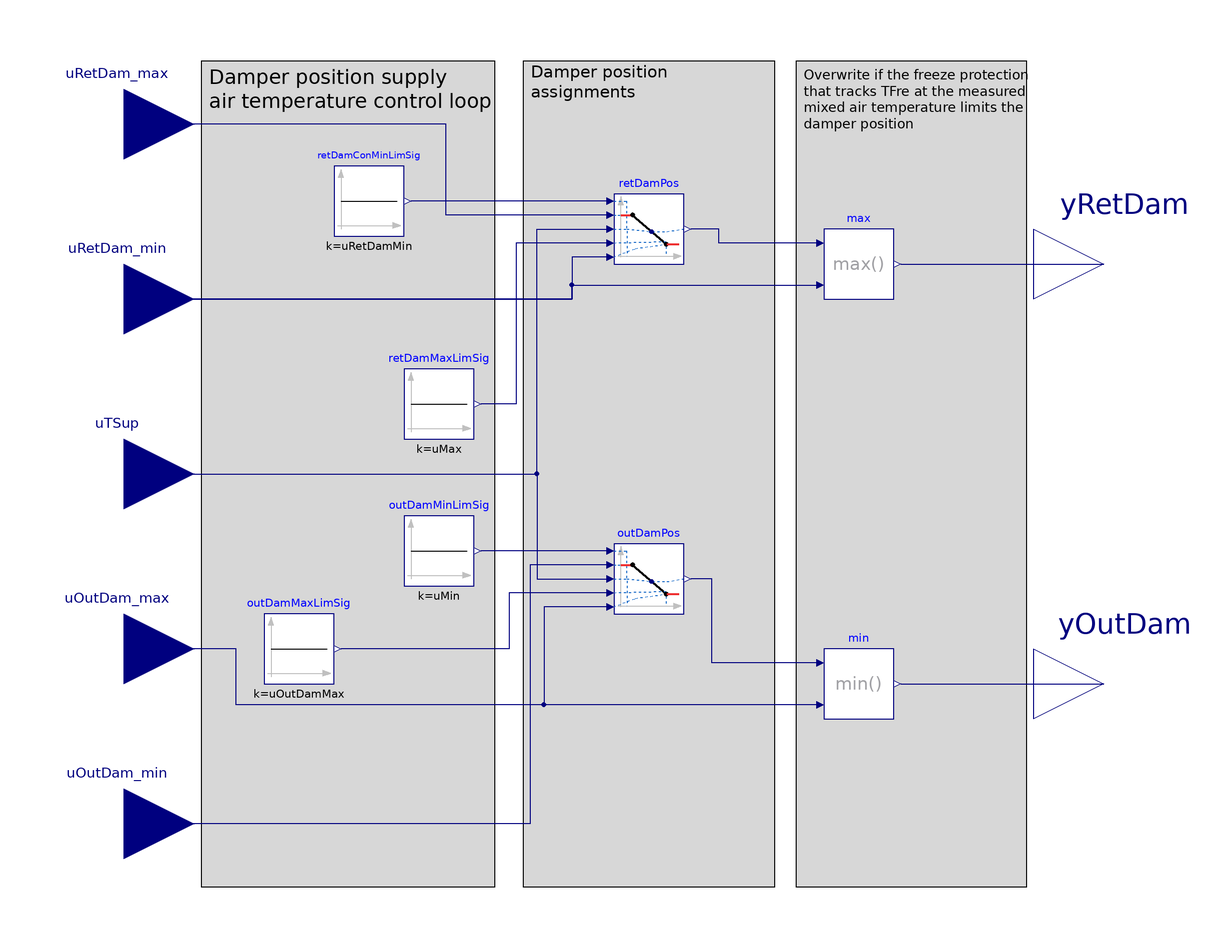

The Modelica model whose source follows is shown above as a component diagram (icons at their Placement, wires along their Line points).

block Reliefs
  "Modulates dampers of economizer in buildings using relief damper or fan to control the pressure"

  parameter Real uMin(
    final max=0,
    final unit="1")=-0.25
    "Lower limit of controller input when outdoor damper opens (see diagram)"
    annotation (__cdl(ValueInReference=false),
                Dialog(tab="Commissioning", group="Controller"));
  parameter Real uMax(
    final min=0,
    final unit="1")=+0.25
    "Upper limit of controller input when return damper is closed (see diagram)"
    annotation (__cdl(ValueInReference=false),
                Dialog(tab="Commissioning", group="Controller"));
  parameter Real uOutDamMax(
    final min=-1,
    final max=1,
    final unit="1") = (uMin + uMax)/2
    "Maximum loop signal for the OA damper to be fully open"
    annotation (__cdl(ValueInReference=false),
                Dialog(tab="Commissioning", group="Controller"));
  parameter Real uRetDamMin(
    final min=-1,
    final max=1,
    final unit="1") = (uMin + uMax)/2
    "Minimum loop signal for the RA damper to be fully open"
    annotation (__cdl(ValueInReference=false),
                Dialog(tab="Commissioning", group="Controller"));

  BuildingsLite.Controls.OBC.CDL.Interfaces.RealInput uTSup(final unit="1")
    "Signal for supply air temperature control (T Sup Control Loop Signal in diagram)"
    annotation (Placement(transformation(extent={{-160,-20},{-120,20}}),
        iconTransformation(extent={{-140,-20},{-100,20}})));
  BuildingsLite.Controls.OBC.CDL.Interfaces.RealInput uOutDam_min(
    final min=0,
    final max=1,
    final unit="1")
    "Minimum economizer damper position limit as returned by the damper position limits  sequence"
    annotation (Placement(transformation(extent={{-160,-120},{-120,-80}}),
        iconTransformation(extent={{-140,-110},{-100,-70}})));
  BuildingsLite.Controls.OBC.CDL.Interfaces.RealInput uOutDam_max(
    final min=0,
    final max=1,
    final unit="1") "Maximum economizer damper position limit as returned by the economizer enable-disable sequence.
    If the economizer is disabled, this value equals uOutDam_min"
    annotation (Placement(transformation(extent={{-160,-70},{-120,-30}}),
        iconTransformation(extent={{-140,-70},{-100,-30}})));
  BuildingsLite.Controls.OBC.CDL.Interfaces.RealInput uRetDam_min(
    final min=0,
    final max=1,
    final unit="1")
    "Minimum return air damper position limit as returned by the economizer enable-disable sequence"
    annotation (Placement(transformation(extent={{-160,30},{-120,70}}),
        iconTransformation(extent={{-140,30},{-100,70}})));
  BuildingsLite.Controls.OBC.CDL.Interfaces.RealInput uRetDam_max(
    final min=0,
    final max=1,
    final unit="1")
    "Maximum return air damper position limit as returned by the economizer enable-disable sequence"
    annotation (Placement(transformation(extent={{-160,80},{-120,120}}),
        iconTransformation(extent={{-140,70},{-100,110}})));
  BuildingsLite.Controls.OBC.CDL.Interfaces.RealOutput yOutDam(
    final min=0,
    final max=1,
    final unit="1")
    "Economizer damper commanded position"
    annotation (Placement(transformation(extent={{120,-80},{160,-40}}),
        iconTransformation(extent={{100,-80},{140,-40}})));
  BuildingsLite.Controls.OBC.CDL.Interfaces.RealOutput yRetDam(
    final min=0,
    final max=1,
    final unit="1")
    "Return air damper commanded position"
    annotation (Placement(transformation(extent={{120,40},{160,80}}),
        iconTransformation(extent={{100,40},{140,80}})));

protected
  BuildingsLite.Controls.OBC.CDL.Reals.Sources.Constant outDamMinLimSig(
    final k=uMin) "Minimal control loop signal for the outdoor air damper"
    annotation (Placement(transformation(extent={{-60,-32},{-40,-12}})));
  BuildingsLite.Controls.OBC.CDL.Reals.Sources.Constant outDamMaxLimSig(
    final k=uOutDamMax) "Maximum control loop signal for the outdoor air damper"
    annotation (Placement(transformation(extent={{-100,-60},{-80,-40}})));
  BuildingsLite.Controls.OBC.CDL.Reals.Sources.Constant retDamConMinLimSig(
    final k=uRetDamMin)
    "Minimal control loop signal for the return air damper"
    annotation (Placement(transformation(extent={{-80,68},{-60,88}})));
  BuildingsLite.Controls.OBC.CDL.Reals.Sources.Constant retDamMaxLimSig(
    final k=uMax) "Maximal control loop signal for the return air damper"
    annotation (Placement(transformation(extent={{-60,10},{-40,30}})));
  BuildingsLite.Controls.OBC.CDL.Reals.Line outDamPos(
    final limitBelow=true,
    final limitAbove=true)
    "Damper position is linearly proportional to the control signal between signal limits"
    annotation (Placement(transformation(extent={{0,-40},{20,-20}})));
  BuildingsLite.Controls.OBC.CDL.Reals.Line retDamPos(
    final limitBelow=true,
    final limitAbove=true)
    "Damper position is linearly proportional to the control signal between signal limits"
    annotation (Placement(transformation(extent={{0,60},{20,80}})));
  BuildingsLite.Controls.OBC.CDL.Reals.Min min "Overwrite due to freeze protection"
    annotation (Placement(transformation(extent={{60,-70},{80,-50}})));
  BuildingsLite.Controls.OBC.CDL.Reals.Max max "Overwrite due to freeze protection"
    annotation (Placement(transformation(extent={{60,50},{80,70}})));

equation
  connect(outDamPos.x2, outDamMaxLimSig.y)
    annotation (Line(points={{-2,-34},{-30,-34},{-30,-50},{-78,-50}},color={0,0,127}));
  connect(outDamPos.x1, outDamMinLimSig.y)
    annotation (Line(points={{-2,-22},{-38,-22}}, color={0,0,127}));
  connect(outDamPos.f1, uOutDam_min)
    annotation (Line(points={{-2,-26},{-24,-26},{-24,-100},{-140,-100}},color={0,0,127}));
  connect(outDamPos.f2, uOutDam_max)
    annotation (Line(points={{-2,-38},{-20,-38},{-20,-66},{-108,-66},{-108,-50},{-140,-50}},
    color={0,0,127}));
  connect(retDamPos.x2, retDamMaxLimSig.y)
    annotation (Line(points={{-2,66},{-28,66},{-28,20},{-38,20}},color={0,0,127}));
  connect(retDamPos.x1, retDamConMinLimSig.y)
    annotation (Line(points={{-2,78},{-58,78}},color={0,0,127}));
  connect(retDamPos.f1, uRetDam_max)
    annotation (Line(points={{-2,74},{-48,74},{-48,100},{-140,100}},color={0,0,127}));
  connect(retDamPos.f2, uRetDam_min)
    annotation (Line(points={{-2,62},{-12,62},{-12,50},{-140,50}}, color={0,0,127}));
  connect(min.u2, uOutDam_max)
    annotation (Line(points={{58,-66},{-108,-66},{-108,-50},{-140,-50}},color={0,0,127}));
  connect(min.u1, outDamPos.y)
    annotation (Line(points={{58,-54},{28,-54},{28,-30},{22,-30}}, color={0,0,127}));
  connect(max.u1, retDamPos.y)
    annotation (Line(points={{58,66},{30,66},{30,70},{22,70}}, color={0,0,127}));
  connect(uRetDam_min, max.u2)
    annotation (Line(points={{-140,50},{-12,50},{-12,54},{58,54}}, color={0,0,127}));
  connect(uTSup, retDamPos.u)
    annotation (Line(points={{-140,0},{-22,0},{-22,70},{-2,70}}, color={0,0,127}));
  connect(uTSup, outDamPos.u)
    annotation (Line(points={{-140,0},{-22,0},{-22,-30},{-2,-30}}, color={0,0,127}));
  connect(max.y, yRetDam)
    annotation (Line(points={{82,60},{140,60}}, color={0,0,127}));
  connect(min.y, yOutDam)
    annotation (Line(points={{82,-60},{140,-60}}, color={0,0,127}));
annotation (
    defaultComponentName="mod",
    Icon(graphics={
        Rectangle(
          extent={{-100,-100},{100,100}},
          lineColor={0,0,127},
          fillColor={255,255,255},
          fillPattern=FillPattern.Solid),
        Line(points={{20,58}}, color={28,108,200}),
        Line(
          points={{-92,-84},{-50,-84},{12,70},{82,70}},
          color={0,0,127},
          thickness=0.5),
        Line(
          points={{-66,58},{12,58},{50,-76},{100,-76}},
          color={0,0,127},
          pattern=LinePattern.Dash,
          thickness=0.5),
        Text(
          extent={{-100,140},{100,100}},
          textColor={0,0,255},
          textString="%name"),
        Text(
          extent={{-98,98},{-50,80}},
          textColor={0,0,127},
          textString="uRetDam_max"),
        Text(
          extent={{-98,58},{-48,42}},
          textColor={0,0,127},
          textString="uRetDam_min"),
        Text(
          extent={{-98,-40},{-48,-56}},
          textColor={0,0,127},
          textString="uOutDam_max"),
        Text(
          extent={{-98,-80},{-46,-96}},
          textColor={0,0,127},
          textString="uOutDam_min"),
        Text(
          extent={{62,-52},{98,-66}},
          textColor={0,0,127},
          textString="yOutDam"),
        Text(
          extent={{64,68},{98,54}},
          textColor={0,0,127},
          textString="yRetDam"),
        Text(
          extent={{-98,8},{-74,-6}},
          textColor={0,0,127},
          textString="uTSup")}),
    Diagram(coordinateSystem(preserveAspectRatio=false, extent={{-120,-120},{
            120,120}}), graphics={
        Rectangle(
          extent={{-26,118},{46,-118}},
          lineColor={0,0,0},
          fillColor={215,215,215},
          fillPattern=FillPattern.Solid),
        Rectangle(
          extent={{-118,118},{-34,-118}},
          lineColor={0,0,0},
          fillColor={215,215,215},
          fillPattern=FillPattern.Solid),
        Text(
          extent={{-116,118},{-34,102}},
          textColor={0,0,0},
          horizontalAlignment=TextAlignment.Left,
          textString="Damper position supply
air temperature control loop"),
        Text(
          extent={{-24,118},{24,106}},
          textColor={0,0,0},
          horizontalAlignment=TextAlignment.Left,
          textString="Damper position
assignments"),
        Rectangle(
          extent={{52,118},{118,-118}},
          lineColor={0,0,0},
          fillColor={215,215,215},
          fillPattern=FillPattern.Solid),
        Text(
          extent={{54,118},{120,96}},
          textColor={0,0,0},
          horizontalAlignment=TextAlignment.Left,
          textString="Overwrite if the freeze protection
that tracks TFre at the measured
mixed air temperature limits the
damper position")}),
    Documentation(info="<html>
<p>
This is a multi zone VAV AHU economizer modulation block. It calculates
the outdoor and return air damper positions based on the supply air temperature
control loop signal. It is implemented according to Section 5.16.2.3.d,
Figure 5.16.2.3-1 of ASHRAE Guideline 36, May 2020.
Damper positions are linearly mapped to
the supply air control loop signal.
</p>
<p>
When the economizer is enabled, the PI controller modulates the damper
positions. Return and outdoor damper are not interlocked. When the economizer is disabled,
the damper positions are set to the minimum outdoor air damper position limits.
</p>
<p>
The control charts below show the input-output structure and an economizer damper
modulation sequence assuming a well configured controller. Control diagram:
</p>
<p align=\"center\">
<img alt=\"Image of the multi zone AHU modulation sequence control diagram\"
src=\"modelica://Buildings/Resources/Images/Controls/OBC/ASHRAE/G36/AHUs/MultiZone/VAV/Economizers/Subsequences/Modulations/ReliefControlDiagram.png\"/>
</p>
<p>
Multi zone AHU economizer modulation control chart:
<br/>
</p>
<p align=\"center\">
<img alt=\"Image of the multi zone AHU modulation sequence expected performance\"
src=\"modelica://Buildings/Resources/Images/Controls/OBC/ASHRAE/G36/AHUs/MultiZone/VAV/Economizers/Subsequences/Modulations/ReliefControlChart.png\"/>
</p>
</html>", revisions="<html>
<ul>
<li>
August 1, 2020, by Jianjun Hu:<br/>
First implementation.
</li>
</ul>
</html>"));
end Reliefs;